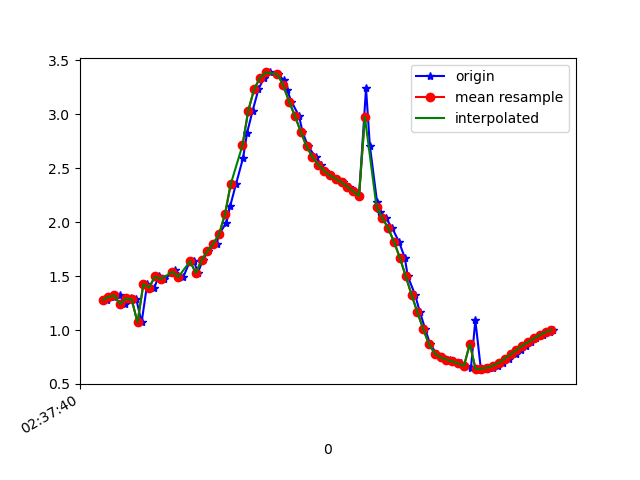

Values plotted in this chart, from the file beside it:
1617849460236, 545103782174558, 1.2768736, -4.540834, 8.590137
1617849460240, 545103801405328, 1.304, -4.471, 8.622
1617849460259, 545103820762469, 1.31, -4.586, 8.561
1617849460279, 545103839993239, 1.321, -4.514, 8.598
1617849460298, 545103859224009, 1.24, -4.564, 8.583
1617849460318, 545103878454779, 1.293, -4.504, 8.607
1617849460336, 545103897685549, 1.284, -4.467, 8.628
1617849460354, 545103916916319, 1.07, -4.681, 8.543
1617849460373, 545103936147089, 1.425, -4.423, 8.629
1617849460398, 545103955377859, 1.394, -4.495, 8.596
1617849460412, 545103974608629, 1.497, -4.45, 8.602
1617849460431, 545103993839399, 1.471, -4.398, 8.633
1617849460460, 545104013070169, 1.528, -4.513, 8.564
1617849460468, 545104032300939, 1.554, -4.462, 8.586
1617849460497, 545104051531709, 1.491, -4.445, 8.606
1617849460520, 545104070762479, 1.639, -4.483, 8.559
1617849460534, 545104089993249, 1.636, -4.412, 8.597
1617849460547, 545104109224019, 1.53, -4.449, 8.597
1617849460564, 545104128454789, 1.649, -4.596, 8.497
1617849460582, 545104147685559, 1.732, -4.794, 8.37
1617849460611, 545104166916329, 1.802, -5.056, 8.199
1617849460620, 545104186147099, 1.889, -5.399, 7.958
1617849460645, 545104205377869, 1.996, -5.861, 7.596
1617849460658, 545104224608639, 2.15, -6.457, 7.051
1617849460678, 545104243839409, 2.355, -7.122, 6.307
1617849460702, 545104263070179, 2.593, -7.722, 5.448
1617849460716, 545104282300949, 2.829, -8.194, 4.571
1617849460735, 545104301531719, 3.034, -8.867, 2.865
1617849460755, 545104320762489, 3.232, -8.914, 2.476
1617849460774, 545104339993259, 3.337, -9.056, 1.701
1617849460793, 545104359224029, 3.388, -9.166, 0.7439
1617849460823, 545104378454799, 3.371, -9.201, 0.127
1617849460842, 545104397685569, 3.313, -9.221, -0.1682
1617849460853, 545104416916339, 3.227, -9.246, -0.381
1617849460868, 545104436147109, 3.118, -9.267, -0.6659
1617849460894, 545104455377879, 2.985, -9.275, -1.049
1617849460906, 545104474608649, 2.838, -9.267, -1.455
1617849460925, 545104493839419, 2.702, -9.253, -1.767
1617849460951, 545104513070189, 2.604, -9.251, -1.918
1617849460971, 545104532300959, 2.534, -9.272, -1.91
1617849460982, 545104551531729, 2.476, -9.306, -1.82
1617849461002, 545104570762499, 2.433, -9.338, -1.709
1617849461025, 545104589993269, 2.401, -9.366, -1.597
1617849461044, 545104609224039, 2.369, -9.392, -1.49
1617849461065, 545104628454809, 2.33, -9.423, -1.347
1617849461081, 545104647685579, 2.286, -9.466, -1.095
1617849461100, 545104666916349, 2.244, -9.515, -0.6903
1617849461124, 545104686147119, 3.241, -9.233, 0.5424
1617849461137, 545104705377889, 2.71, -9.379, 0.8483
1617849461162, 545104724608659, 2.183, -9.479, 1.19
1617849461173, 545104743839429, 2.097, -9.389, 1.87
1617849461192, 545104763070199, 2.038, -9.233, 2.578
1617849461214, 545104782300969, 1.944, -9.028, 3.281
1617849461237, 545104801531739, 1.818, -8.762, 3.995
1617849461257, 545104820762509, 1.67, -8.411, 4.744
1617849461267, 545104839993279, 1.5, -7.939, 5.546
1617849461292, 545104859224049, 1.328, -7.393, 6.294
1617849461309, 545104878454819, 1.166, -6.826, 6.934
1617849461327, 545104897685589, 1.009, -6.245, 7.485
1617849461344, 545104916916359, 0.8683, -5.723, 7.908
1617849461366, 545104936147129, 0.7816, -5.381, 8.153
... 21 more rows
